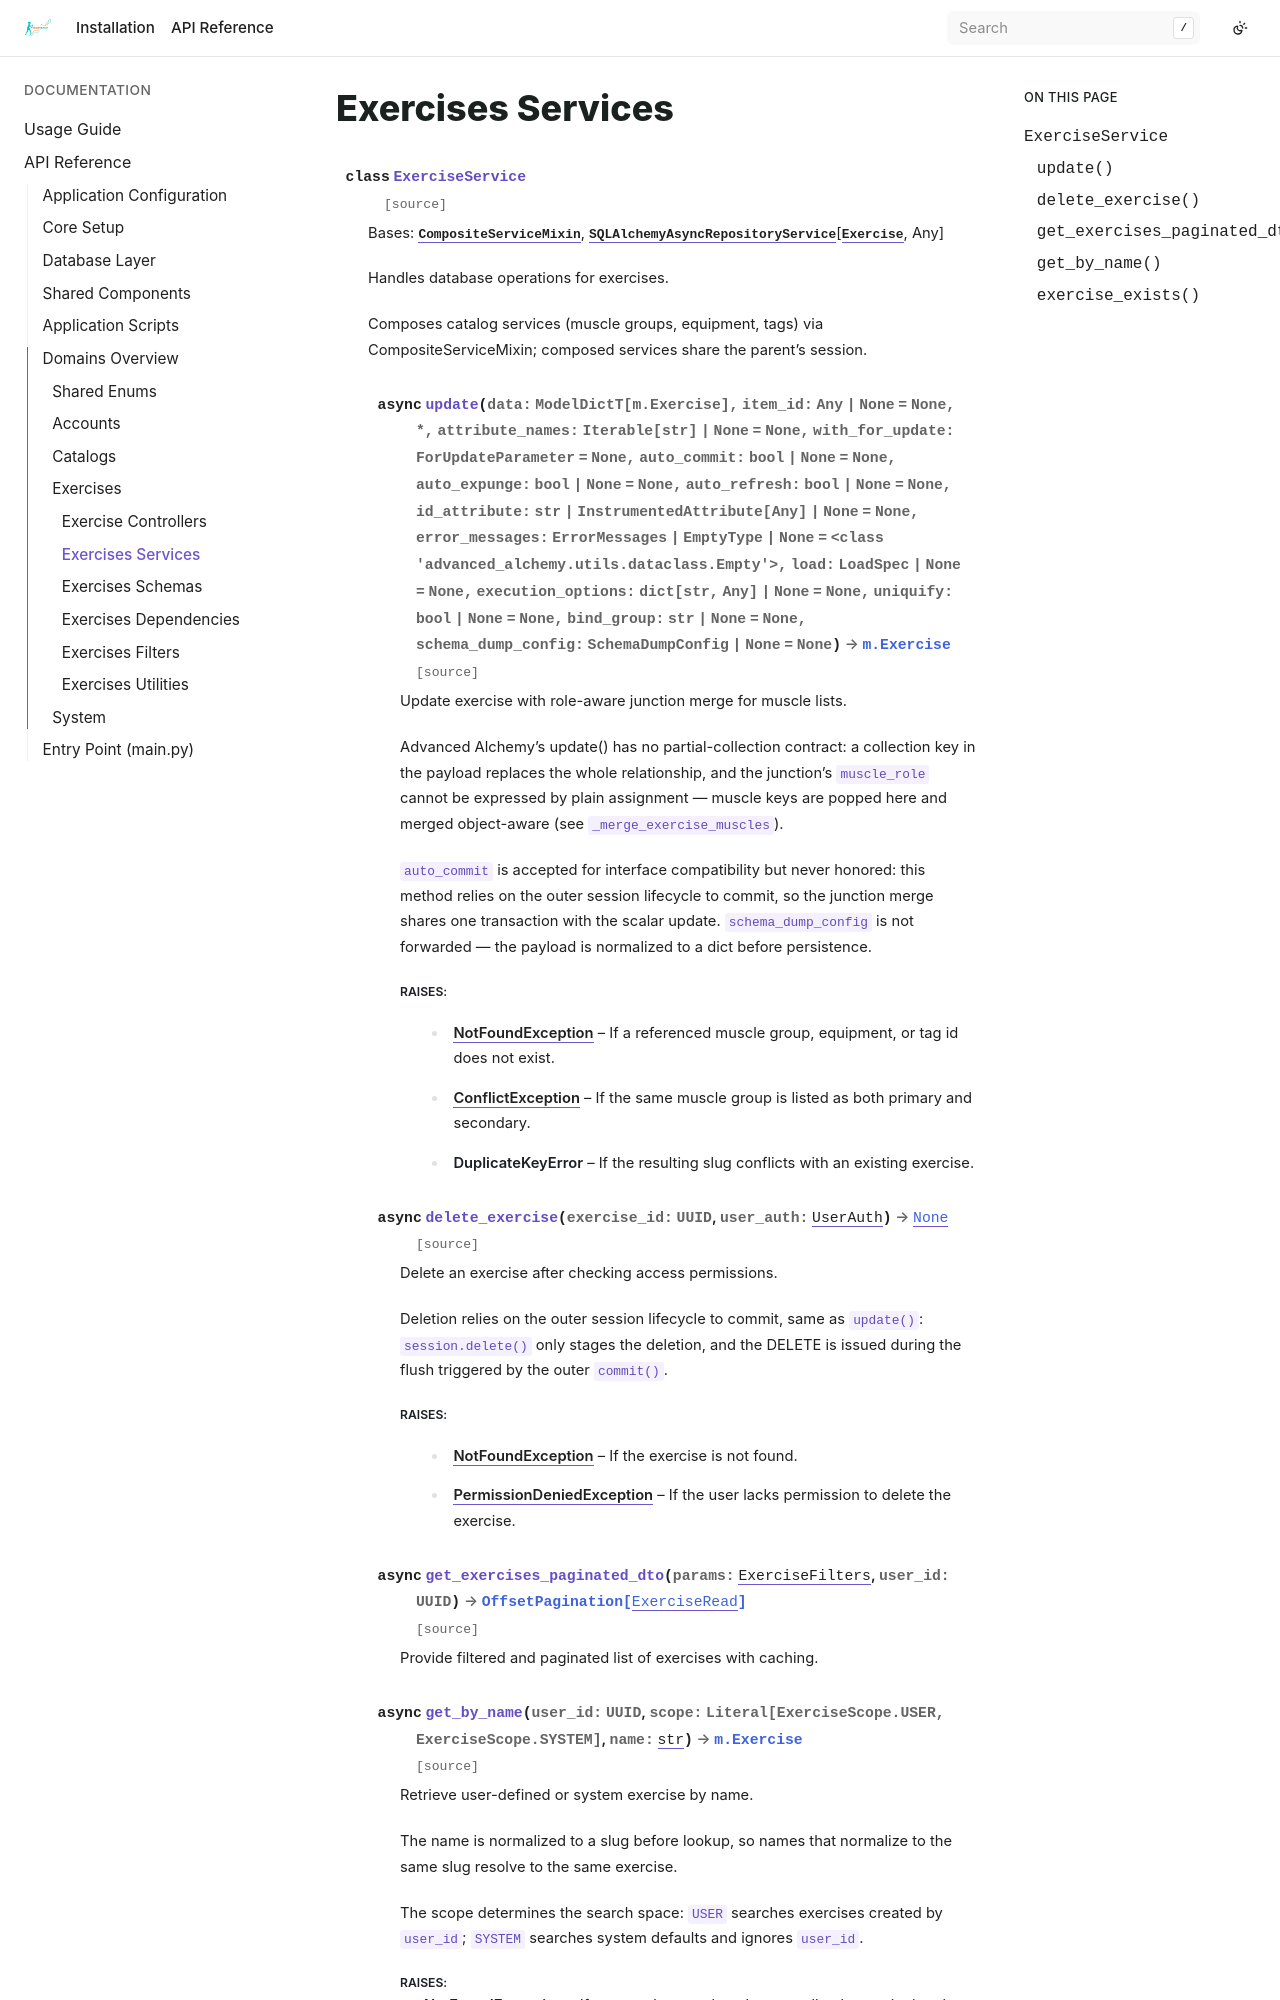

repository: bizoxe/iron-track · page: api/domain/exercises/services.html · generator: sphinx

Exercises Services
==================

.. autoclass:: app.domain.exercises.services.ExerciseService()
   :no-inherited-members:
   :exclude-members: ExerciseRepository, model_type, repository_type, muscles, equipment, tags, to_model_on_c
